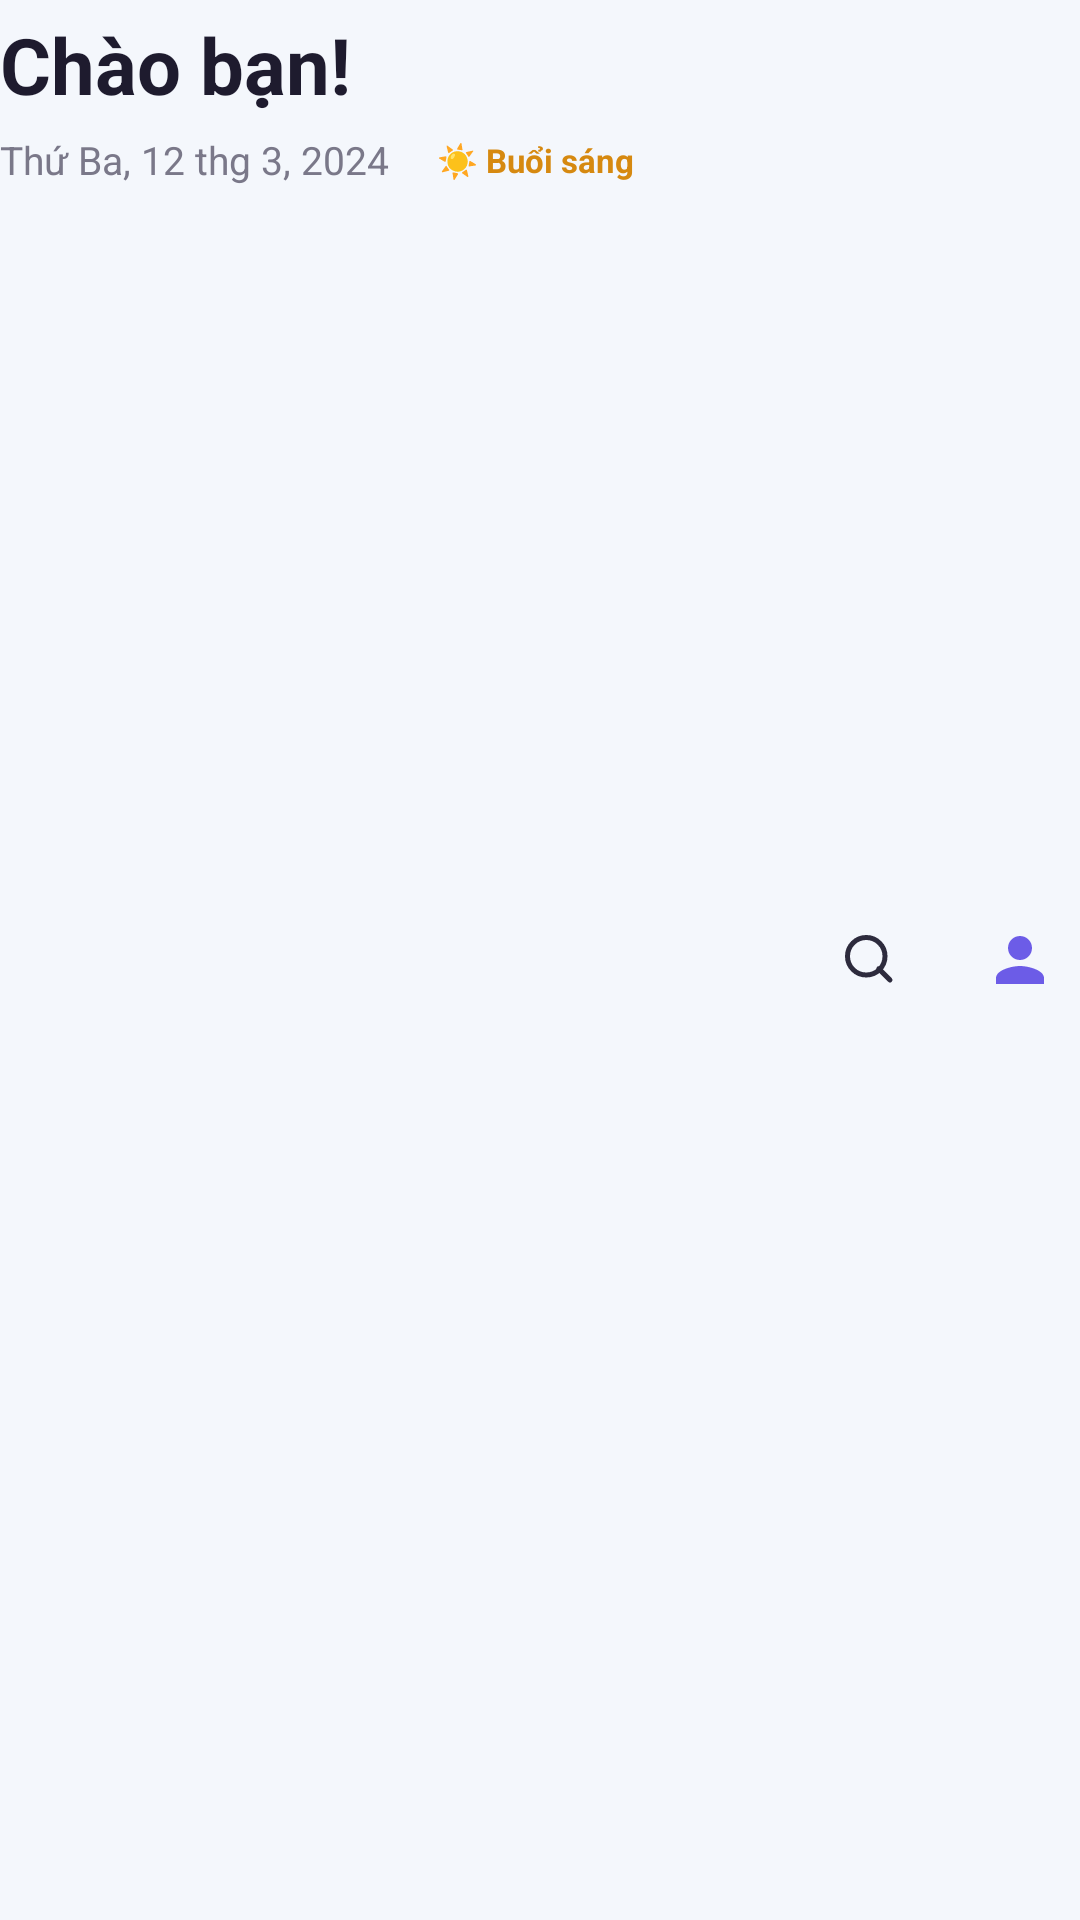

Write the Android layout XML for this screen, with the resource values it uses.
<!-- AndroidManifest.xml: application theme Theme.Spendly -->
<!-- res/layout/view_home_header.xml -->
<?xml version="1.0" encoding="utf-8"?>
<androidx.constraintlayout.widget.ConstraintLayout xmlns:android="http://schemas.android.com/apk/res/android"
    xmlns:app="http://schemas.android.com/apk/res-auto"
    android:layout_width="match_parent"
    android:layout_height="wrap_content"
    android:paddingVertical="4dp">

    
    <TextView
        android:id="@+id/tvGreetingTitle"
        android:layout_width="wrap_content"
        android:layout_height="wrap_content"
        android:text="Chào bạn!"
        android:textColor="#1E1B2E"
        android:textSize="26sp"
        android:textStyle="bold"
        app:layout_constraintStart_toStartOf="parent"
        app:layout_constraintTop_toTopOf="parent" />

    <LinearLayout
        android:id="@+id/layoutDateSegment"
        android:layout_width="wrap_content"
        android:layout_height="wrap_content"
        android:layout_marginTop="4dp"
        android:gravity="center_vertical"
        android:orientation="horizontal"
        app:layout_constraintStart_toStartOf="parent"
        app:layout_constraintTop_toBottomOf="@id/tvGreetingTitle">

        <TextView
            android:id="@+id/tvHeaderDate"
            android:layout_width="wrap_content"
            android:layout_height="wrap_content"
            android:text="Thứ Ba, 12 thg 3, 2024"
            android:textColor="#7A7889"
            android:textSize="13sp" />

        <TextView
            android:id="@+id/tvHeaderDaySegment"
            android:layout_width="wrap_content"
            android:layout_height="wrap_content"
            android:layout_marginStart="8dp"
            android:background="@drawable/bg_pill_green"
            android:backgroundTint="#FFF8E7"
            android:paddingHorizontal="8dp"
            android:paddingVertical="3dp"
            android:text="☀️ Buổi sáng"
            android:textColor="#D68910"
            android:textSize="11sp"
            android:textStyle="bold" />
    </LinearLayout>

    
    <LinearLayout
        android:layout_width="wrap_content"
        android:layout_height="wrap_content"
        android:gravity="center_vertical"
        android:orientation="horizontal"
        app:layout_constraintBottom_toBottomOf="parent"
        app:layout_constraintEnd_toEndOf="parent"
        app:layout_constraintTop_toTopOf="parent">

        
        <ImageView
            android:id="@+id/btnHeaderSearch"
            android:layout_width="40dp"
            android:layout_height="40dp"
            android:background="@drawable/bg_circle_avatar"
            android:backgroundTint="#FFFFFF"
            android:contentDescription="Tìm kiếm"
            android:padding="10dp"
            android:src="@drawable/ic_search" />

        
        <ImageView
            android:id="@+id/btnHeaderProfile"
            android:layout_width="40dp"
            android:layout_height="40dp"
            android:layout_marginStart="10dp"
            android:background="@drawable/bg_circle_avatar"
            android:backgroundTint="#E3DCFF"
            android:contentDescription="Hồ sơ"
            android:padding="8dp"
            android:src="@drawable/ic_person" />
    </LinearLayout>

</androidx.constraintlayout.widget.ConstraintLayout>
<!-- resources referenced by this layout -->
<resources>
  <!-- drawable ic_person (drawable) -->
  <vector xmlns:android="http://schemas.android.com/apk/res/android"
      android:width="24dp"
      android:height="24dp"
      android:viewportWidth="24"
      android:viewportHeight="24">
      <path
          android:fillColor="#6C5CE7"
          android:pathData="M12,12c2.21,0 4,-1.79 4,-4s-1.79,-4 -4,-4 -4,1.79 -4,4 1.79,4 4,4zM12,14c-2.67,0 -8,1.34 -8,4v2h16v-2c0,-2.66 -5.33,-4 -8,-4z" />
  </vector>
  <!-- drawable ic_search (drawable) -->
  <vector xmlns:android="http://schemas.android.com/apk/res/android"
      android:width="24dp"
      android:height="24dp"
      android:viewportWidth="24"
      android:viewportHeight="24">
      <path
          android:fillColor="#00000000"
          android:strokeColor="#2D2B3D"
          android:strokeWidth="2"
          android:strokeLineCap="round"
          android:strokeLineJoin="round"
          android:pathData="M15.5 15.5L20 20M10.5 18C14.6421 18 18 14.6421 18 10.5C18 6.35786 14.6421 3 10.5 3C6.35786 3 3 6.35786 3 10.5C3 14.6421 6.35786 18 10.5 18Z" />
  </vector>
  <style name="Theme.Spendly" parent="Base.Theme.Spendly" />
  <color name="spendly_primary">@color/spendly_primary_light</color>
  <color name="spendly_on_primary">@color/spendly_on_primary_light</color>
  <color name="spendly_subtle">@color/spendly_subtle_light</color>
  <color name="spendly_bg">@color/spendly_bg_light</color>
  <color name="spendly_text">@color/spendly_text_light</color>
  <color name="spendly_surface">@color/spendly_surface_light</color>
  <color name="spendly_muted">@color/spendly_muted_light</color>
  <color name="spendly_border">@color/spendly_border_light</color>
  <color name="spendly_danger">@color/spendly_danger_light</color>
  <color name="spendly_danger_bg">@color/spendly_danger_bg_light</color>
  <style name="TextAppearance.Spendly.Body" parent="TextAppearance.Material3.BodyMedium">
          <item name="android:fontFamily">sans-serif</item>
          <item name="fontFamily">sans-serif</item>
          <item name="android:textStyle">normal</item>
          <item name="android:textSize">@dimen/spendly_text_body</item>
          <item name="android:lineHeight">@dimen/spendly_line_body</item>
          <item name="lineHeight">@dimen/spendly_line_body</item>
          <item name="android:letterSpacing">0</item>
          <item name="android:includeFontPadding">false</item>
          <item name="android:textColor">@color/spendly_text</item>
      </style>
  <style name="TextAppearance.Spendly.Title" parent="TextAppearance.Material3.BodyMedium">
          <item name="android:fontFamily">sans-serif</item>
          <item name="fontFamily">sans-serif</item>
          <item name="android:textStyle">bold</item>
          <item name="android:textSize">@dimen/spendly_text_title</item>
          <item name="android:lineHeight">@dimen/spendly_line_title</item>
          <item name="lineHeight">@dimen/spendly_line_title</item>
          <item name="android:letterSpacing">0</item>
          <item name="android:includeFontPadding">false</item>
          <item name="android:textColor">@color/spendly_text</item>
      </style>
  <color name="spendly_primary_light">#2563EB</color>
  <color name="spendly_on_primary_light">#FFFFFF</color>
  <color name="spendly_subtle_light">#EAF1FF</color>
  <color name="spendly_bg_light">#F4F7FC</color>
  <color name="spendly_text_light">#16243A</color>
  <color name="spendly_surface_light">#FFFFFF</color>
  <color name="spendly_muted_light">#5B6B82</color>
  <color name="spendly_border_light">#DCE5F1</color>
  <color name="spendly_danger_light">#BA3344</color>
  <color name="spendly_danger_bg_light">#FFF0F1</color>
  <dimen name="spendly_text_body">14sp</dimen>
  <dimen name="spendly_line_body">20sp</dimen>
  <dimen name="spendly_text_title">20sp</dimen>
  <dimen name="spendly_line_title">28sp</dimen>
  <dimen name="spendly_text_label">14sp</dimen>
  <dimen name="spendly_line_label">20sp</dimen>
</resources>
